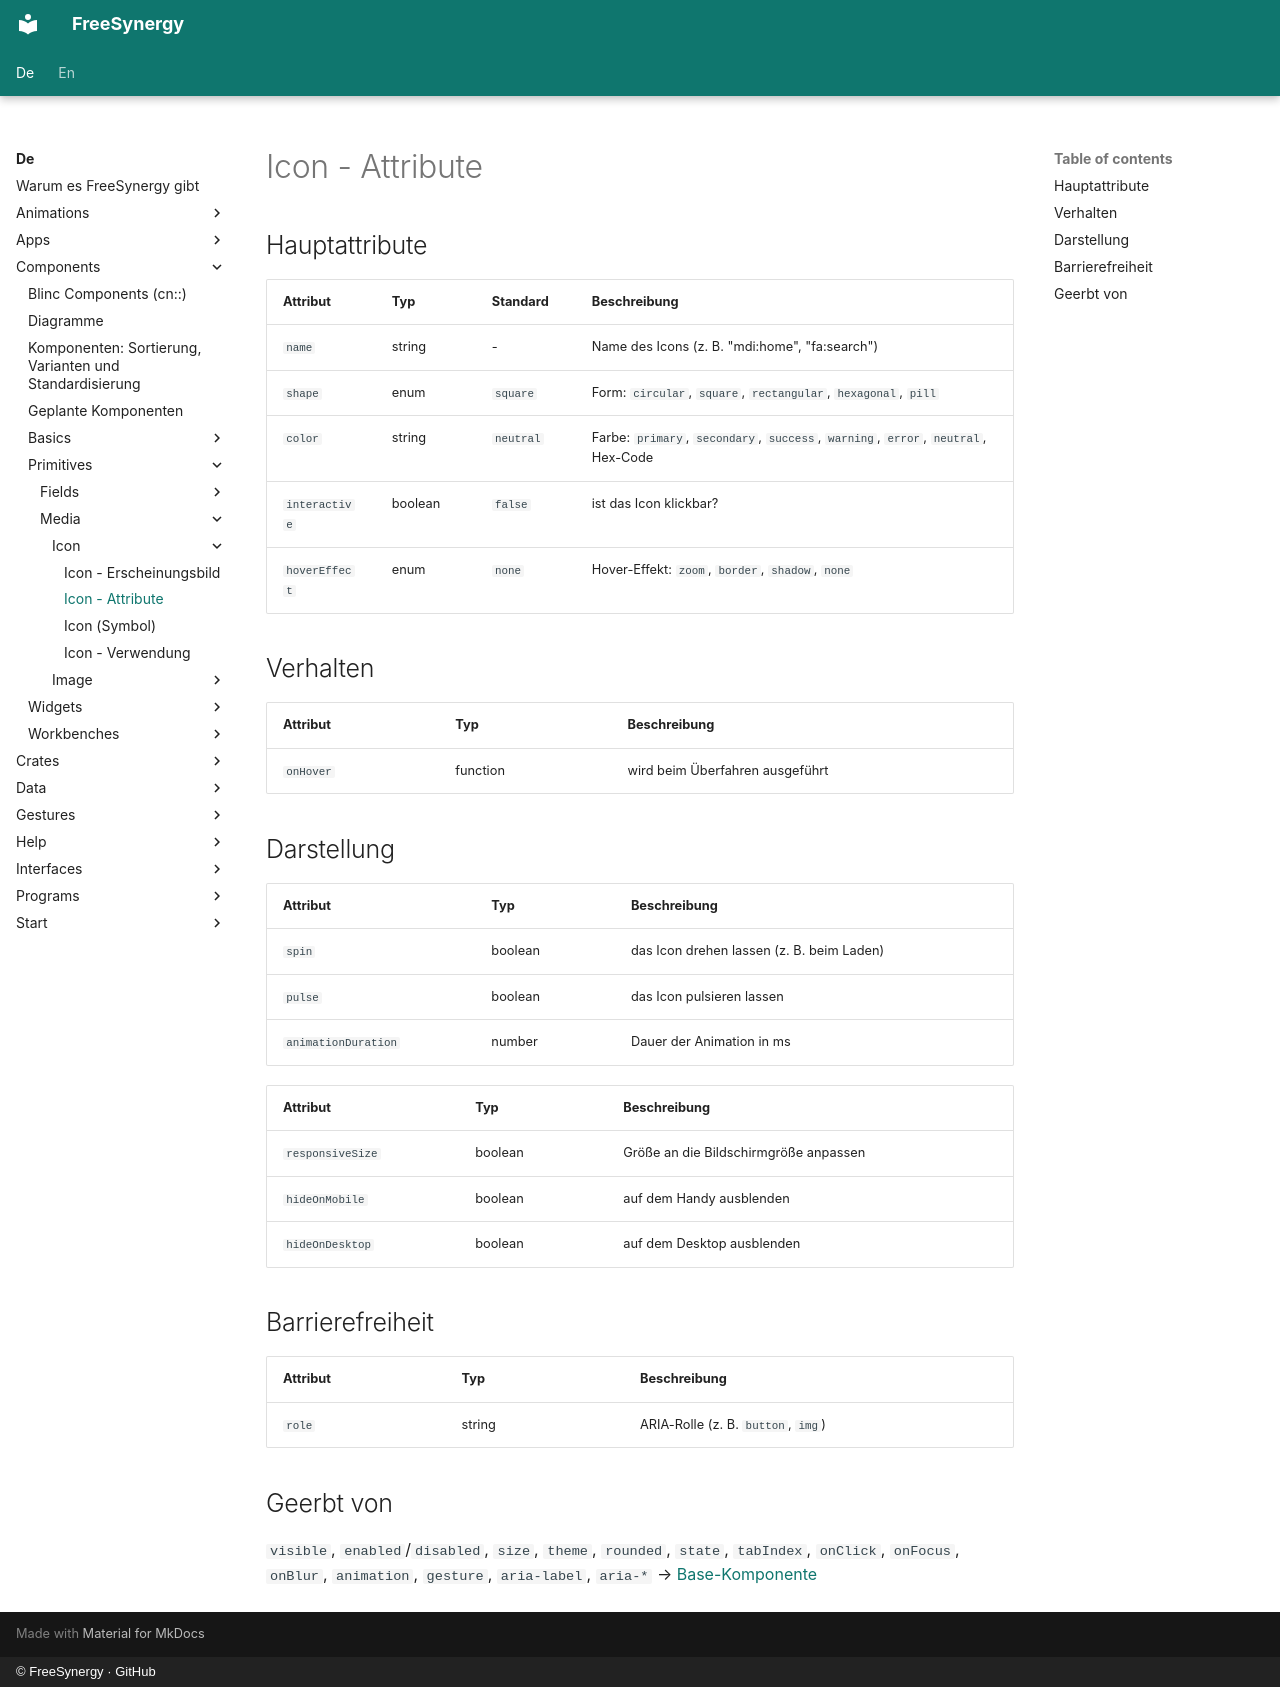

repository: FreeSynergy/fs-documentation · page: de/components/primitives/media/icon/attributes/index.html · generator: mkdocs · copyright: © FreeSynergy · GitHub

# Icon - Attribute

## Hauptattribute

| Attribut | Typ | Standard | Beschreibung |
|----------|-----|----------|--------------|
| `name` | string | - | Name des Icons (z. B. "mdi:home", "fa:search") |
| `shape` | enum | `square` | Form: `circular`, `square`, `rectangular`, `hexagonal`, `pill` |
| `color` | string | `neutral` | Farbe: `primary`, `secondary`, `success`, `warning`, `error`, `neutral`, Hex-Code |
| `interactive` | boolean | `false` | ist das Icon klickbar? |
| `hoverEffect` | enum | `none` | Hover-Effekt: `zoom`, `border`, `shadow`, `none` |

## Verhalten

| Attribut | Typ | Beschreibung |
|----------|-----|--------------|
| `onHover` | function | wird beim Überfahren ausgeführt |

## Darstellung
| Attribut | Typ | Beschreibung |
|----------|-----|--------------|
| `spin` | boolean | das Icon drehen lassen (z. B. beim Laden) |
| `pulse` | boolean | das Icon pulsieren lassen |
| `animationDuration` | number | Dauer der Animation in ms |

| Attribut | Typ | Beschreibung |
|----------|-----|--------------|
| `responsiveSize` | boolean | Größe an die Bildschirmgröße anpassen |
| `hideOnMobile` | boolean | auf dem Handy ausblenden |
| `hideOnDesktop` | boolean | auf dem Desktop ausblenden |

## Barrierefreiheit

| Attribut | Typ | Beschreibung |
|----------|-----|--------------|
| `role` | string | ARIA-Rolle (z. B. `button`, `img`) |

## Geerbt von

`visible`, `enabled`/`disabled`, `size`, `theme`, `rounded`, `state`,
`tabIndex`, `onClick`, `onFocus`, `onBlur`, `animation`, `gesture`,
`aria-label`, `aria-*` → [Base-Komponente](../../basics/base.md)
